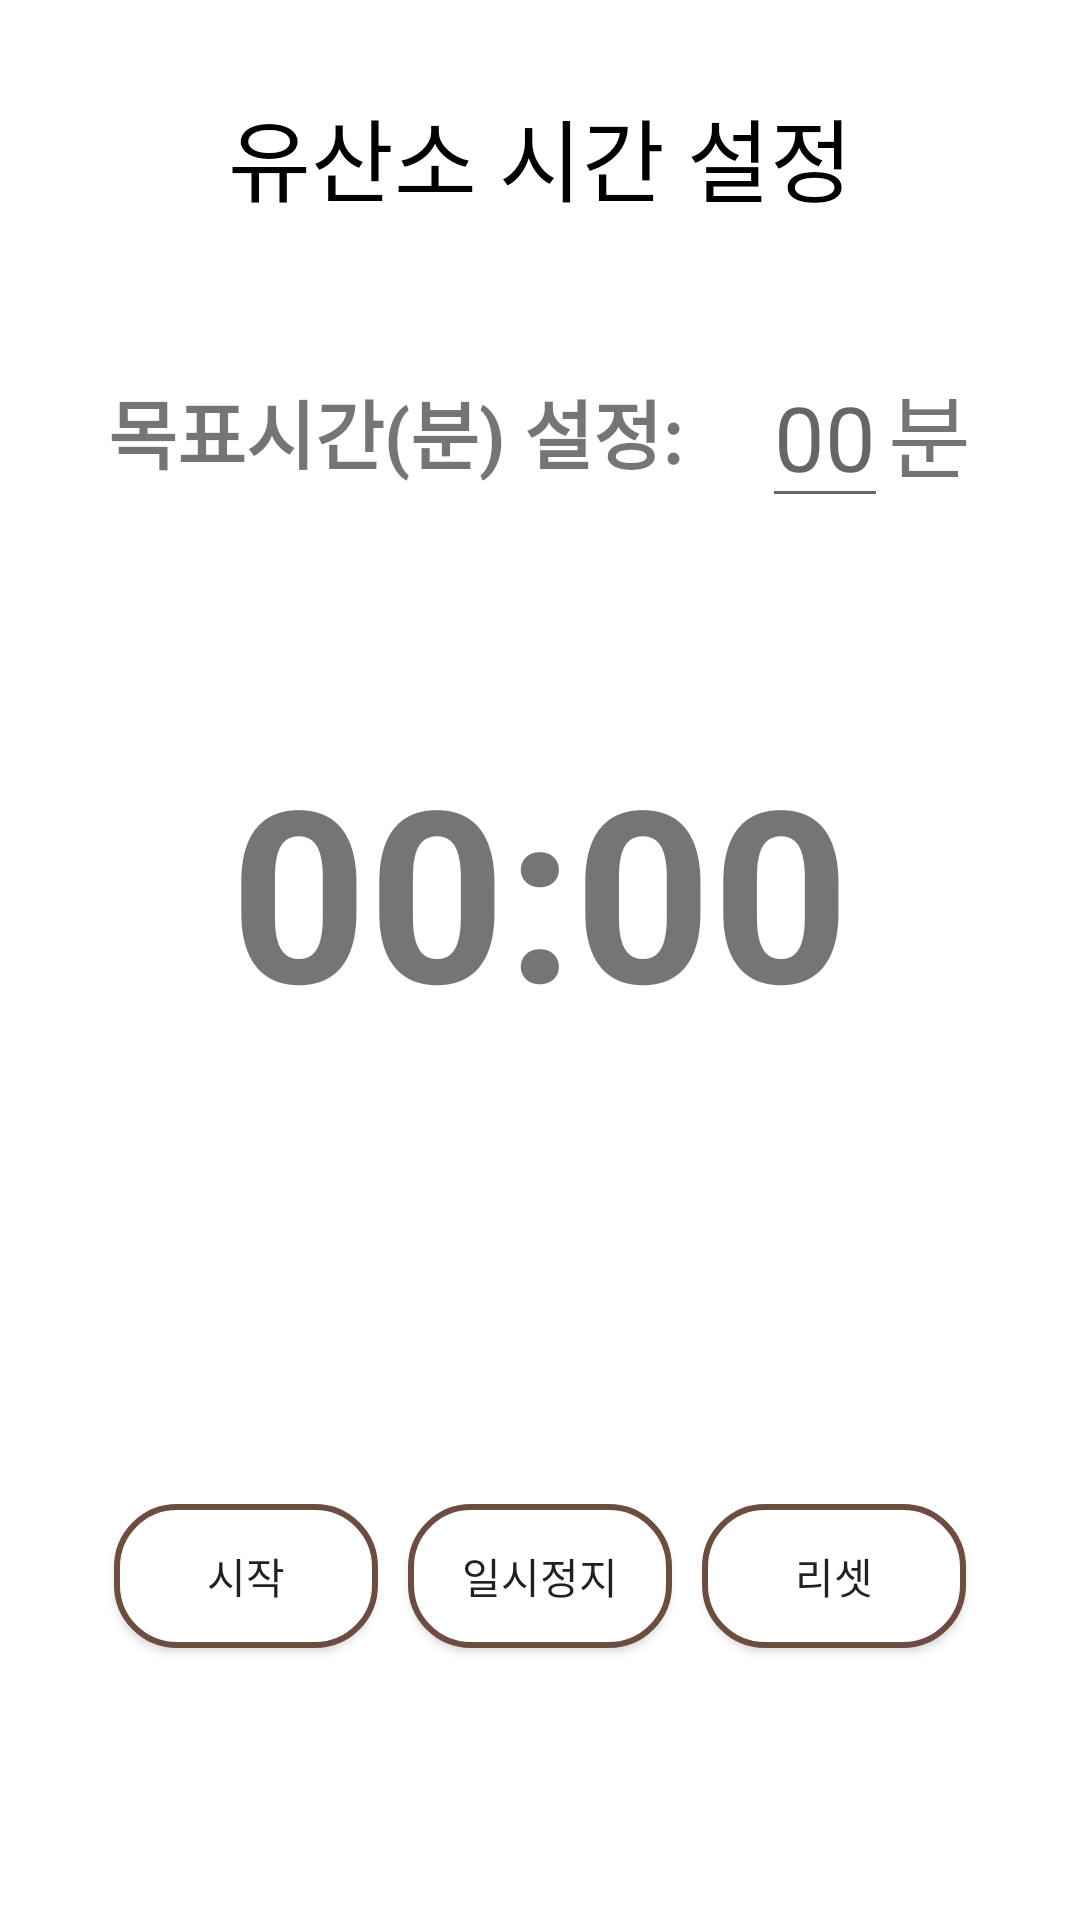

Android layout source for this screen:
<!-- AndroidManifest.xml: application theme AppTheme -->
<!-- res/layout/fragment_tab5.xml -->
<?xml version="1.0" encoding="utf-8"?>
<LinearLayout
    android:id="@+id/diet"
    xmlns:android="http://schemas.android.com/apk/res/android"
    xmlns:app="http://schemas.android.com/apk/res-auto"
    xmlns:tools="http://schemas.android.com/tools"
    android:layout_width="match_parent"
    android:layout_height="match_parent"
    android:background="#FFFFFF"
    android:orientation="vertical"
    >



    <LinearLayout
        android:layout_marginTop="30dp"
        android:layout_width="match_parent"
        android:layout_height="0dp"
        android:orientation="vertical"
        android:layout_weight="1"
        >

        <TextView
        android:layout_width="match_parent"
        android:layout_height="wrap_content"
        android:text="유산소 시간 설정"
        android:textSize="30dp"
        android:gravity="center"
        android:textColor="#000000"
        />
    </LinearLayout>

<LinearLayout
    android:layout_width="match_parent"
    android:layout_height="0dp"
    android:orientation="horizontal"
    android:gravity="center"
    android:layout_weight="1"
    >

    <TextView
        android:layout_width="wrap_content"
        android:layout_height="wrap_content"
        android:text="목표시간(분) 설정: "
        android:textSize="25dp"
        android:textStyle="bold"
        />

    <EditText
        android:id="@+id/editnum"
        android:layout_width="wrap_content"
        android:layout_height="wrap_content"
        android:hint="00"
        android:textSize="30dp"
        android:layout_marginLeft="20dp"
        android:inputType="number"
        />

    <TextView
        android:textSize="30dp"
        android:text="분"
        android:layout_width="wrap_content"
        android:layout_height="wrap_content" />


</LinearLayout>



    <LinearLayout
        android:layout_width="match_parent"
        android:layout_height="0dp"
        android:layout_weight="3"
        android:gravity="center"
        >

        <TextView
            android:id="@+id/text_view_countdown"
            android:layout_width="wrap_content"
            android:layout_height="wrap_content"
            android:text="00:00"
            android:textSize="80dp"
            android:textStyle="bold"
            />

    </LinearLayout>
    <LinearLayout
        android:layout_width="match_parent"
        android:layout_height="0dp"
        android:layout_weight="3"
        android:gravity="center"
        >
        <Button
            android:id="@+id/button_start"
            android:layout_width="wrap_content"
            android:layout_height="wrap_content"
            android:background="@drawable/buttonimg"
            android:text="시작"
            android:layout_marginRight="10dp"
            />
        <Button
            android:id="@+id/button_stop"
            android:layout_width="wrap_content"
            android:layout_height="wrap_content"
            android:background="@drawable/buttonimg"
            android:text="일시정지"
            android:layout_marginRight="10dp" />

        <Button
            android:id="@+id/button_reset"
            android:layout_width="wrap_content"
            android:layout_height="wrap_content"
            android:background="@drawable/buttonimg"
            android:text="리셋"
            tools:visibility="visible"/>


    </LinearLayout>


</LinearLayout>
<!-- resources referenced by this layout -->
<resources>
  <!-- drawable buttonimg (drawable) -->
  <?xml version="1.0" encoding="utf-8"?>
  <selector xmlns:android="http://schemas.android.com/apk/res/android">
  
      <item
          android:state_pressed="true"
          >
          <shape>
              <solid
                  android:color="#6d4c41" />
              <stroke
                  android:width="1dp"
                  android:color="#992f2f" />
              <corners
                  android:bottomLeftRadius="20dp"
                  android:bottomRightRadius="20dp"
                  android:topLeftRadius="20dp"
                  android:topRightRadius="20dp" />
              <padding
                  android:left="10dp"
                  android:top="10dp"
                  android:right="10dp"
                  android:bottom="10dp" />
          </shape>
  
  
      </item>
  
      <item>
          <shape
              xmlns:android="http://schemas.android.com/apk/res/android"
              android:shape="rectangle">
  
              
              <solid android:color="@android:color/white" />
              
              <corners
                  android:bottomLeftRadius="20dp"
                  android:bottomRightRadius="20dp"
                  android:topLeftRadius="20dp"
                  android:topRightRadius="20dp" />
  
              
              <padding
                  android:bottom="8dp"
                  android:left="8dp"
                  android:right="8dp"
                  android:top="8dp" />
  
              
              <stroke
                  android:width="2dp"
                  android:color="#6d4c41" />
  
          </shape>
      </item>
  
  </selector>
  <style name="AppTheme" parent="Theme.AppCompat.Light.DarkActionBar">
          
          <item name="colorPrimary">@color/colorPrimary</item>
          <item name="colorPrimaryDark">@color/colorPrimaryDark</item>
          <item name="colorAccent">@color/colorAccent</item>
          <item name="windowActionBar">false</item>
          <item name="windowNoTitle">true</item>
          <item name="android:statusBarColor">#40241a</item>
  
  
      </style>
  <!-- not gathered from this repository: default colours our renderer supplied (Android Studio template values) -->
  <color name="colorPrimary">#FF6200EE</color>
  <color name="colorPrimaryDark">#FF3700B3</color>
  <color name="colorAccent">#FF03DAC5</color>
</resources>
